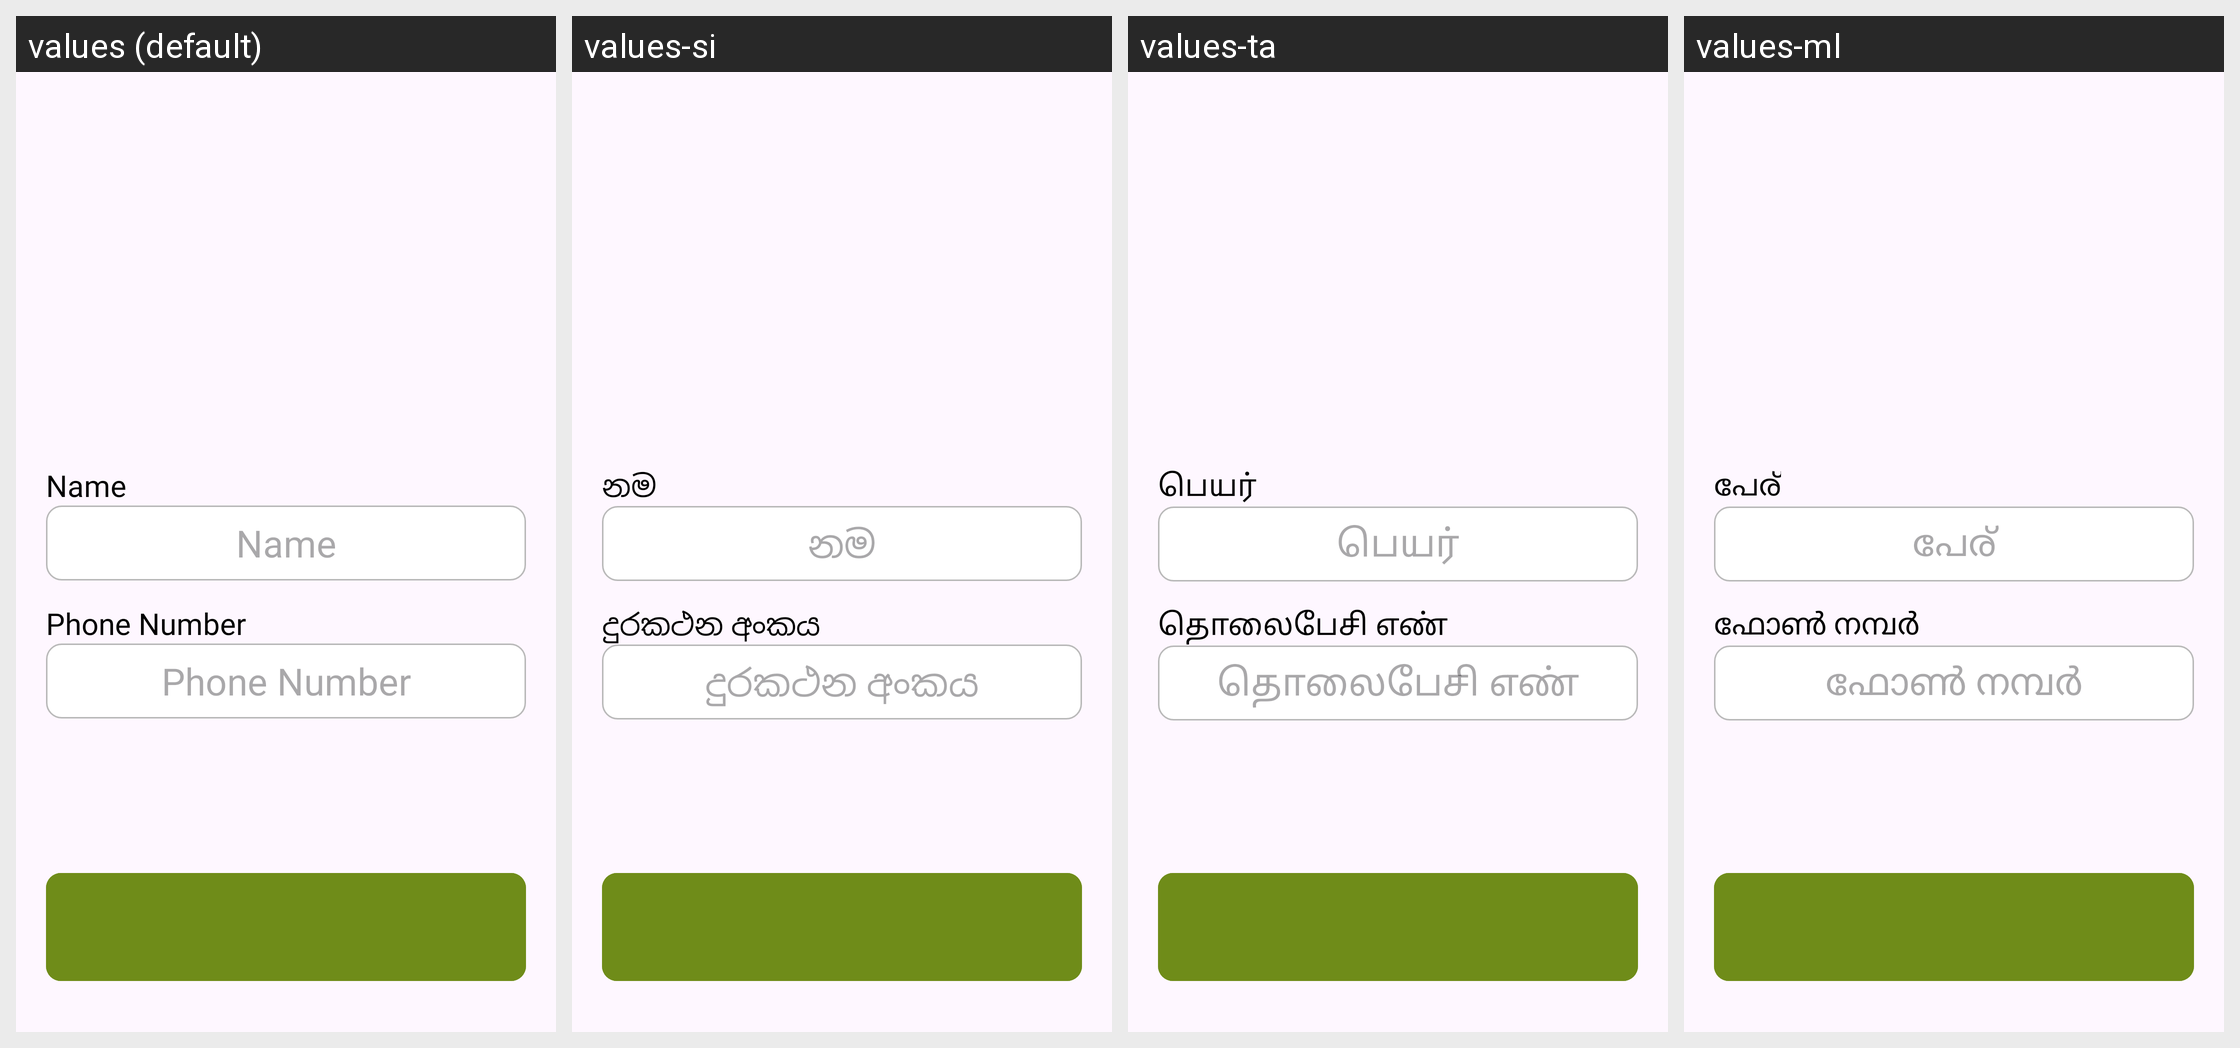

This grid shows one Android layout under several languages. Give, for every string resource on the screen, its name, the default text and each shown locale's text.
Android screen res/layout/activity_id_proof.xml rendered under 4 locales, left to right: values (default), values-si, values-ta, values-ml. Device: Nexus 5 (rendered at 1080×1920; each locale shown at half size, 540×960, under a caption strip naming it); theme Theme.Ticket.
Other locales in the repository, not shown: values-en, values-hi, values-kn, values-mr, values-pa, values-te.
Strings drawn on this screen, with the default value and each locale's value (text and hints the layout hard-codes, and strings that could not be matched under every locale, appear in the picture but are not listed):

name
  values: Name
  values-si: නම
  values-ta: பெயர்
  values-ml: പേര്

phone_number
  values: Phone Number
  values-si: දුරකථන අංකය
  values-ta: தொலைபேசி எண்
  values-ml: ഫോൺ നമ്പർ
